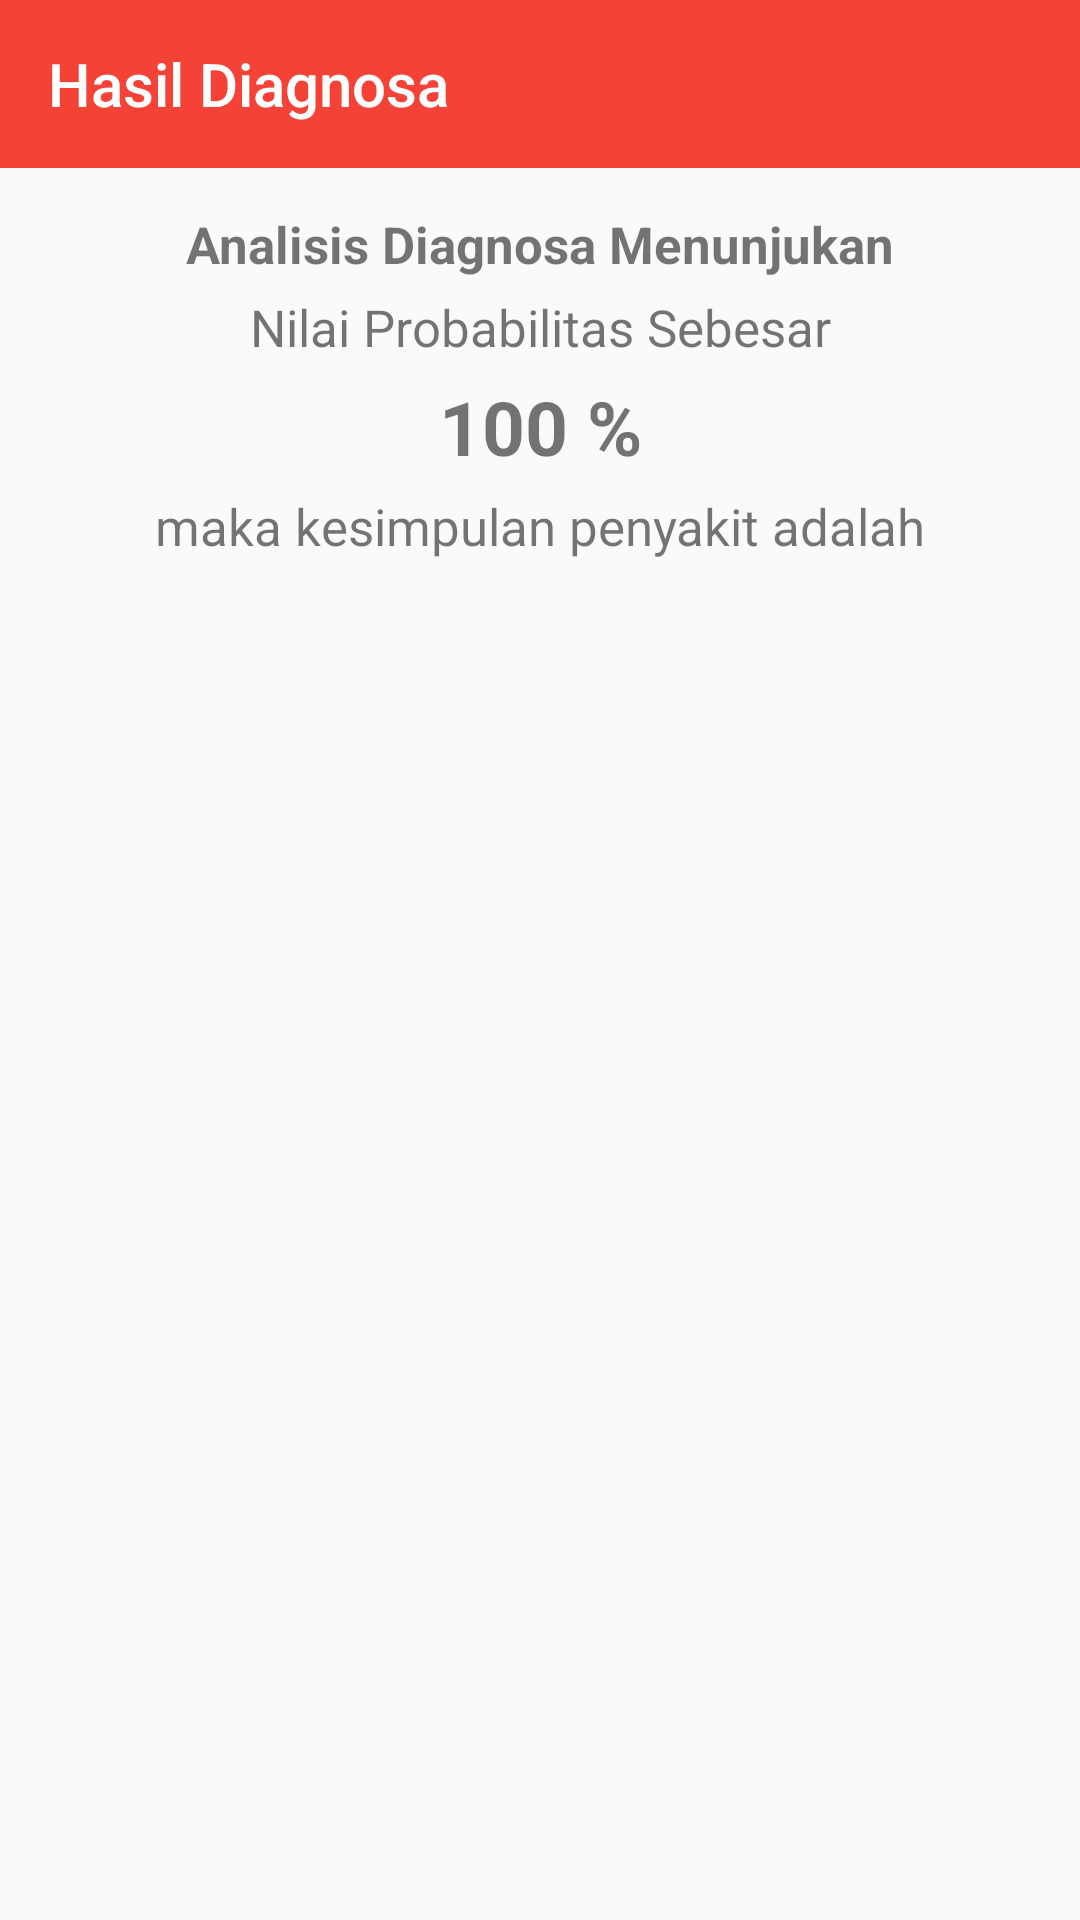

The Android layout XML behind this screen, and the referenced resources:
<!-- AndroidManifest.xml: application theme AppTheme -->
<!-- res/layout/activity_hasil.xml -->
<?xml version="1.0" encoding="utf-8"?>
<RelativeLayout xmlns:android="http://schemas.android.com/apk/res/android"
    xmlns:app="http://schemas.android.com/apk/res-auto"
    xmlns:tools="http://schemas.android.com/tools"
    android:layout_width="match_parent"
    android:layout_height="match_parent"
    tools:context=".AKTIVITY.Hasil">

    <LinearLayout
        android:layout_marginTop="50dp"
        android:orientation="vertical"
        android:layout_width="match_parent"
        android:layout_height="wrap_content">

        <TextView
            android:textSize="17dp"
            android:textStyle="bold"
            android:textAlignment="center"
            android:layout_marginTop="20dp"
            android:text="Analisis Diagnosa Menunjukan"
            android:layout_width="match_parent"
            android:layout_height="wrap_content" />

        <TextView
            android:textSize="17dp"
            android:textAlignment="center"
            android:layout_marginTop="5dp"
            android:text="Nilai Probabilitas Sebesar"
            android:layout_width="match_parent"
            android:layout_height="wrap_content" />

        <TextView
            android:id="@+id/nilaiCF"
            android:textStyle="bold"
            android:textSize="25dp"
            android:textAlignment="center"
            android:layout_marginTop="5dp"
            android:text="100 %"
            android:layout_width="match_parent"
            android:layout_height="wrap_content" />

        <TextView
            android:textSize="17dp"
            android:textAlignment="center"
            android:layout_marginTop="5dp"
            android:text="maka kesimpulan penyakit adalah"
            android:layout_width="match_parent"
            android:layout_height="wrap_content" />


    </LinearLayout>

    <android.support.design.widget.AppBarLayout
        android:layout_width="match_parent"
        android:layout_height="wrap_content"
        android:theme="@style/Base.ThemeOverlay.AppCompat.Dark">

        <android.support.v7.widget.Toolbar
            android:id="@+id/toolbar"
            app:title="Hasil Diagnosa"
            app:titleTextColor="#fff"
            android:layout_width="match_parent"
            android:layout_height="?android:attr/actionBarSize"
            android:background="#f44336"
            app:elevation="4dp"
            app:popupTheme="@style/Base.ThemeOverlay.AppCompat.Dark" >

        </android.support.v7.widget.Toolbar>

    </android.support.design.widget.AppBarLayout>

    <android.support.v7.widget.RecyclerView

        android:id="@+id/rv_data_hasil_diagnosa"
        android:layout_marginTop="200dp"
        android:layout_width="match_parent"
        android:layout_height="match_parent">

    </android.support.v7.widget.RecyclerView>



</RelativeLayout>
<!-- resources referenced by this layout -->
<resources>
  <style name="AppTheme" parent="Theme.AppCompat.Light.NoActionBar">
          
          <item name="colorPrimary">@color/colorPrimary</item>
          <item name="colorPrimaryDark">@color/colorPrimaryDark</item>
          <item name="colorAccent">@color/colorAccent</item>
      </style>
  <color name="colorPrimary">#008577</color>
  <color name="colorPrimaryDark">#00574B</color>
  <color name="colorAccent">#D81B60</color>
</resources>
